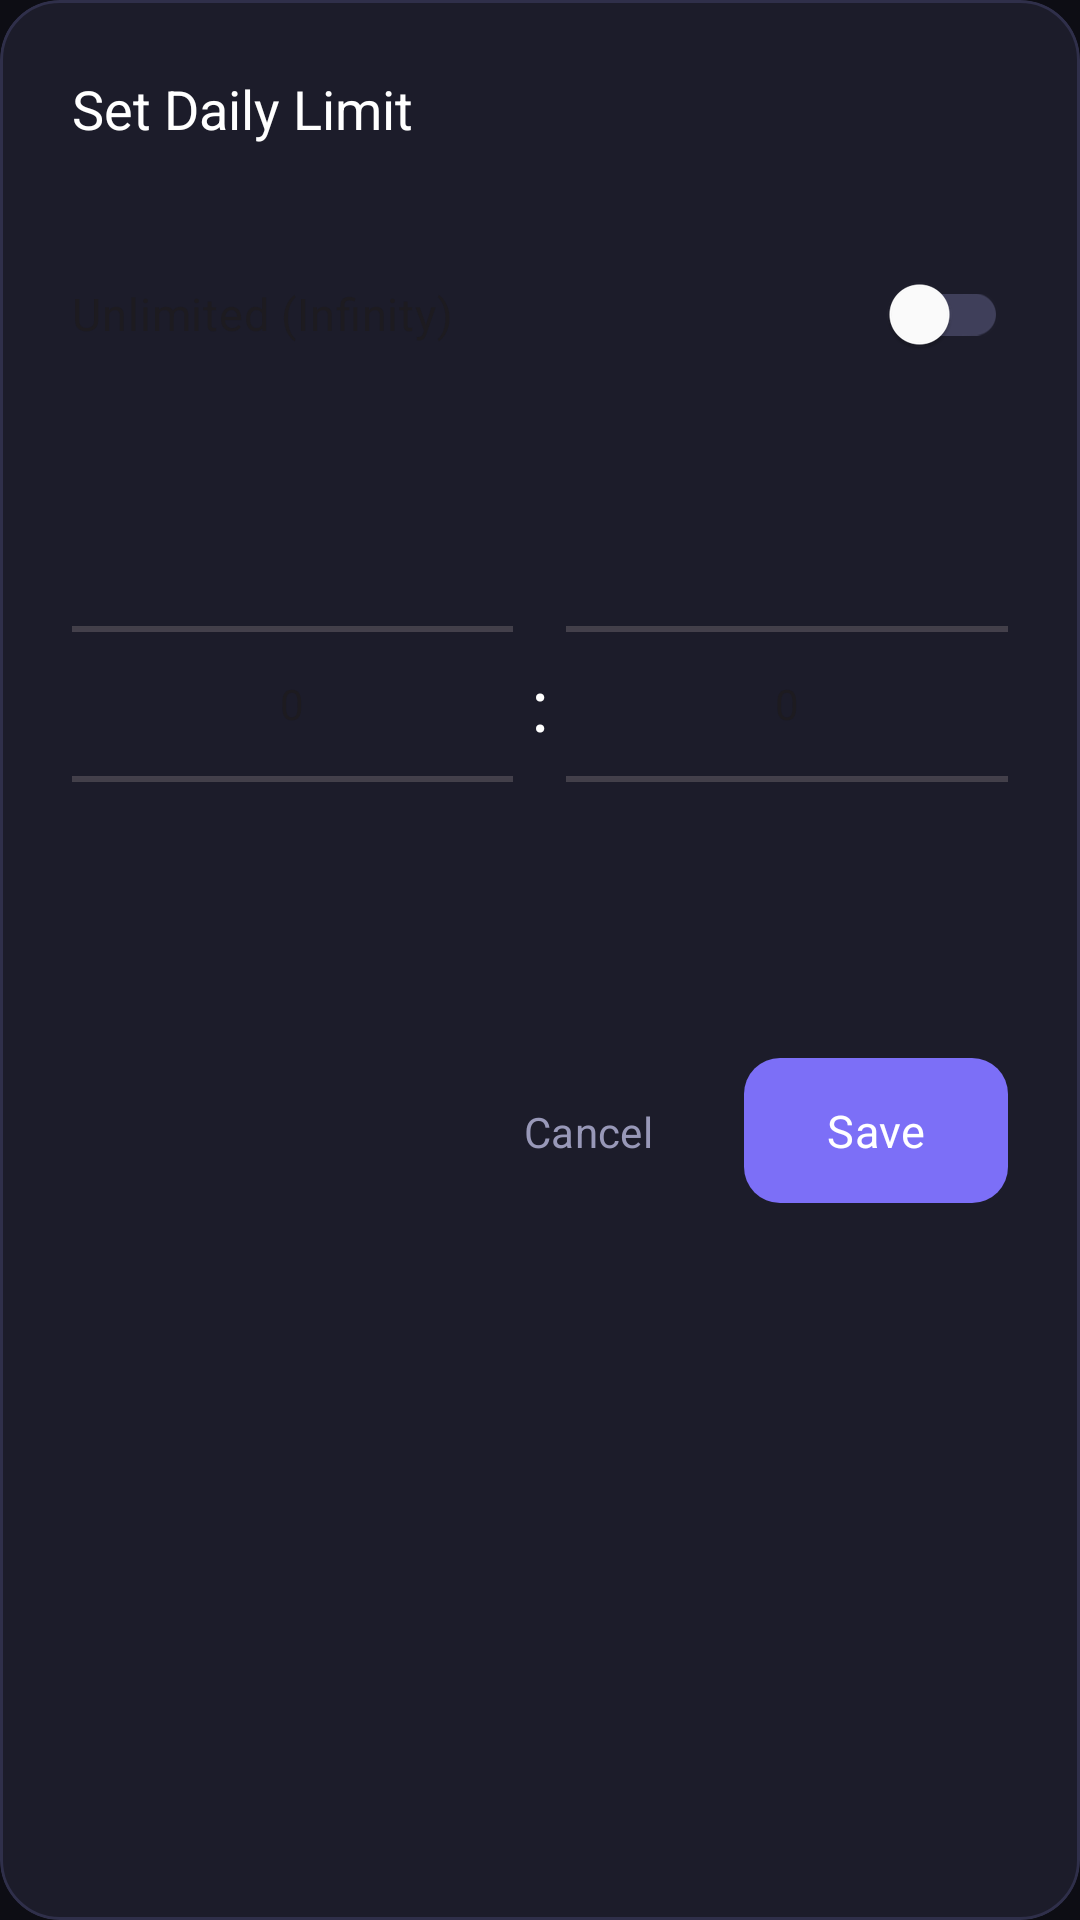

This screen was rendered from an Android layout file. Write that file and the resources it references.
<!-- AndroidManifest.xml: application theme Theme.ScrollGuard -->
<!-- res/layout/dialog_time_limit.xml -->
<?xml version="1.0" encoding="utf-8"?>
<com.google.android.material.card.MaterialCardView
    xmlns:android="http://schemas.android.com/apk/res/android"
    xmlns:app="http://schemas.android.com/apk/res-auto"
    style="@style/Widget.ScrollGuard.Card"
    android:layout_width="match_parent"
    android:layout_height="wrap_content"
    android:layout_marginHorizontal="16dp"
    app:cardCornerRadius="20dp">

    <LinearLayout
        android:layout_width="match_parent"
        android:layout_height="wrap_content"
        android:orientation="vertical"
        android:padding="24dp">

        <TextView
            android:layout_width="wrap_content"
            android:layout_height="wrap_content"
            android:text="Set Daily Limit"
            android:textAppearance="@style/TextAppearance.ScrollGuard.Title"
            android:layout_marginBottom="4dp" />

        <TextView
            android:id="@+id/tvAppName"
            android:layout_width="wrap_content"
            android:layout_height="wrap_content"
            android:textAppearance="@style/TextAppearance.ScrollGuard.Body"
            android:layout_marginBottom="8dp" />

        <com.google.android.material.switchmaterial.SwitchMaterial
            android:id="@+id/switchInfinity"
            android:layout_width="match_parent"
            android:layout_height="wrap_content"
            android:text="Unlimited (Infinity)"
            android:layout_marginBottom="16dp" />

        <LinearLayout
            android:layout_width="match_parent"
            android:layout_height="wrap_content"
            android:orientation="horizontal"
            android:gravity="center"
            android:layout_marginBottom="24dp">

            <NumberPicker
                android:id="@+id/pickerHours"
                android:layout_width="0dp"
                android:layout_height="wrap_content"
                android:layout_weight="1" />

            <TextView
                android:layout_width="wrap_content"
                android:layout_height="wrap_content"
                android:text=" : "
                android:textSize="24sp"
                android:textColor="?colorOnSurface" />

            <NumberPicker
                android:id="@+id/pickerMinutes"
                android:layout_width="0dp"
                android:layout_height="wrap_content"
                android:layout_weight="1" />
        </LinearLayout>

        <LinearLayout
            android:layout_width="match_parent"
            android:layout_height="wrap_content"
            android:orientation="horizontal"
            android:gravity="end">

            <com.google.android.material.button.MaterialButton
                android:id="@+id/btnCancel"
                style="@style/Widget.ScrollGuard.Button.Text"
                android:layout_width="wrap_content"
                android:layout_height="wrap_content"
                android:layout_marginEnd="8dp"
                android:text="Cancel" />

            <com.google.android.material.button.MaterialButton
                android:id="@+id/btnSave"
                style="@style/Widget.ScrollGuard.Button.Primary"
                android:layout_width="wrap_content"
                android:layout_height="wrap_content"
                android:text="Save" />
        </LinearLayout>
    </LinearLayout>
</com.google.android.material.card.MaterialCardView>
<!-- resources referenced by this layout -->
<resources>
  <style name="TextAppearance.ScrollGuard.Body" parent="TextAppearance.Material3.BodyMedium">
          <item name="android:textColor">@color/text_secondary</item>
          <item name="android:textSize">@dimen/text_body</item>
          <item name="android:fontFamily">sans-serif</item>
          <item name="fontWeight">400</item>
      </style>
  <style name="TextAppearance.ScrollGuard.Title" parent="TextAppearance.Material3.TitleLarge">
          <item name="android:textColor">@color/text_primary</item>
          <item name="android:textSize">@dimen/text_title</item>
          <item name="android:fontFamily">sans-serif</item>
          <item name="fontWeight">600</item>
      </style>
  <style name="Widget.ScrollGuard.Button.Text" parent="Widget.Material3.Button.TextButton">
          <item name="android:textColor">@color/text_secondary</item>
          <item name="android:textSize">14sp</item>
          <item name="android:fontFamily">sans-serif</item>
      </style>
  <style name="Widget.ScrollGuard.Card" parent="Widget.Material3.CardView.Outlined">
          <item name="cardBackgroundColor">@color/bg_card</item>
          <item name="shapeAppearance">@style/ShapeAppearance.ScrollGuard.Card</item>
          <item name="cardElevation">0dp</item>
          <item name="strokeColor">@color/border</item>
          <item name="strokeWidth">1dp</item>
      </style>
  <color name="text_secondary">#9898B8</color>
  <dimen name="text_body">15sp</dimen>
  <color name="text_primary">#FFFFFF</color>
  <dimen name="text_title">18sp</dimen>
  <color name="color_primary">#7C6FF7</color>
  <style name="ShapeAppearance.ScrollGuard.Button" parent="ShapeAppearance.Material3.SmallComponent">
          <item name="cornerSize">12dp</item>
      </style>
  <color name="bg_card">#1C1C2A</color>
  <style name="ShapeAppearance.ScrollGuard.Card" parent="ShapeAppearance.Material3.MediumComponent">
          <item name="cornerSize">@dimen/card_radius</item>
      </style>
  <color name="border">#2F2F4A</color>
  <color name="text_on_primary">#FFFFFF</color>
  <color name="color_primary_container">#211E4D</color>
  <color name="color_on_primary_container">#C4BEFF</color>
  <color name="bg_surface">#15151F</color>
  <color name="color_surface_variant">#27273A</color>
  <color name="color_outline">#3F3F5A</color>
  <color name="color_outline_variant">#2A2A40</color>
  <color name="bg_primary">#0D0D14</color>
  <style name="TextAppearance.ScrollGuard.Display" parent="TextAppearance.Material3.DisplaySmall">
          <item name="android:textColor">@color/text_primary</item>
          <item name="android:textSize">@dimen/text_display</item>
          <item name="android:fontFamily">sans-serif</item>
          <item name="fontWeight">700</item>
      </style>
  <style name="TextAppearance.ScrollGuard.Headline" parent="TextAppearance.Material3.HeadlineMedium">
          <item name="android:textColor">@color/text_primary</item>
          <item name="android:textSize">@dimen/text_headline</item>
          <item name="android:fontFamily">sans-serif</item>
          <item name="fontWeight">600</item>
      </style>
  <style name="TextAppearance.ScrollGuard.Label" parent="TextAppearance.Material3.LabelMedium">
          <item name="android:textColor">@color/text_hint</item>
          <item name="android:textSize">@dimen/text_label</item>
          <item name="android:fontFamily">sans-serif</item>
          <item name="fontWeight">400</item>
      </style>
  <style name="Widget.ScrollGuard.FAB" parent="Widget.Material3.ExtendedFloatingActionButton.Primary">
          <item name="backgroundTint">@color/color_primary</item>
          <item name="android:textColor">@color/text_primary</item>
          <item name="iconTint">@color/text_primary</item>
          <item name="elevation">6dp</item>
      </style>
  <dimen name="card_radius">20dp</dimen>
  <dimen name="text_display">36sp</dimen>
  <dimen name="text_headline">24sp</dimen>
  <color name="text_hint">#5A5A7A</color>
  <dimen name="text_label">13sp</dimen>
</resources>
